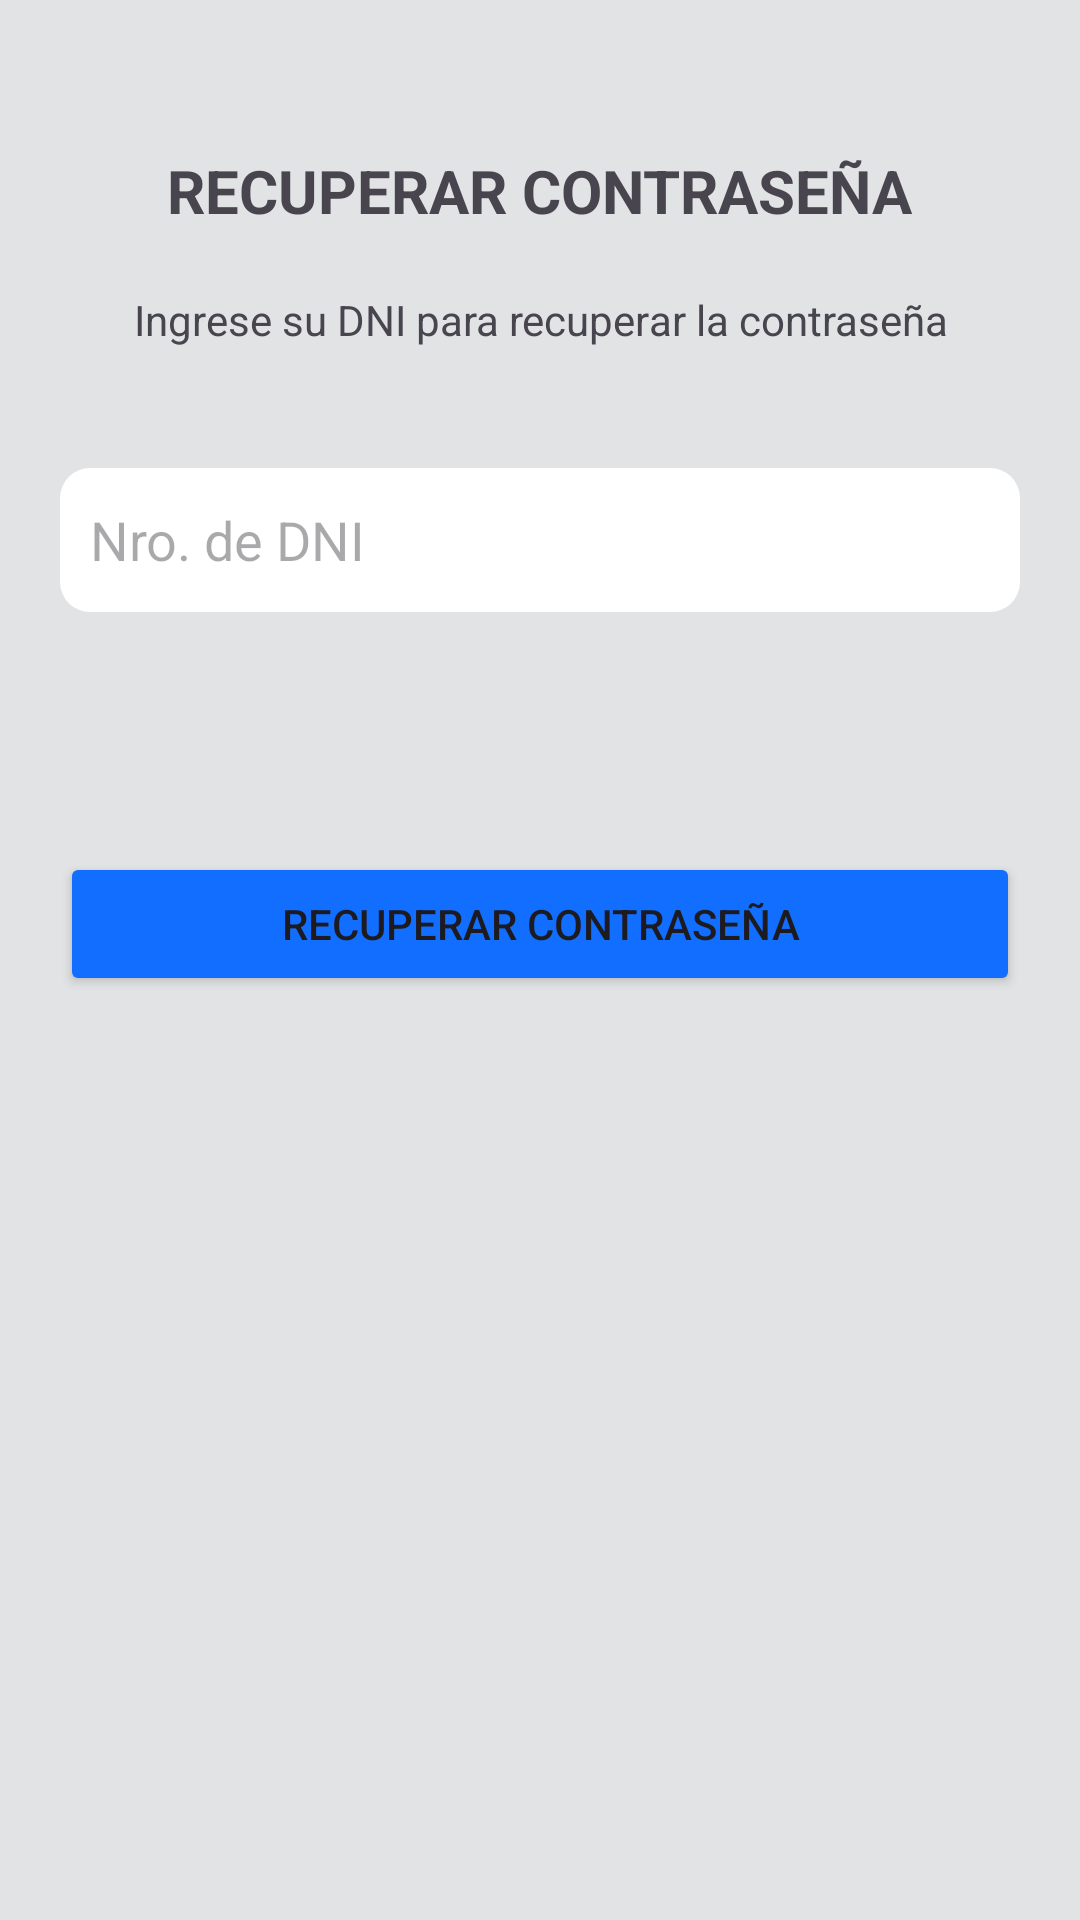

Write the Android layout XML for this screen, with the resource values it uses.
<!-- AndroidManifest.xml: application theme Theme.ClubDeportivoPrueba -->
<!-- res/layout/activity_recuperar_pass.xml -->
<?xml version="1.0" encoding="utf-8"?>
<LinearLayout xmlns:android="http://schemas.android.com/apk/res/android"
    xmlns:tools="http://schemas.android.com/tools"
    android:id="@+id/main"
    android:layout_width="match_parent"
    android:layout_height="match_parent"
    android:background="@color/material_dynamic_neutral90"
    android:orientation="vertical"
    tools:context=".CrearCuentaActivity">


    <ImageButton
        android:id="@+id/btnVolver"
        android:layout_width="wrap_content"
        android:layout_height="wrap_content"
        android:layout_margin="10dp"
        android:background="@null"
        android:contentDescription="@string/botonVolver"
        android:padding="15dp"
        android:src="@drawable/ic_chevron_left" />

    <LinearLayout
        android:layout_width="match_parent"
        android:layout_height="wrap_content"
        android:gravity="center"
        android:orientation="vertical"
        android:paddingHorizontal="20dp">

        <TextView
            android:layout_width="wrap_content"
            android:layout_height="wrap_content"
            android:text="@string/recuperarPass"
            android:textAlignment="center"
            android:textAllCaps="true"
            android:textSize="20sp"
            android:textStyle="bold" />

        <TextView
            android:layout_width="wrap_content"
            android:layout_height="wrap_content"
            android:layout_marginTop="20dp"
            android:text="@string/recuperarPassDescripcion"
            android:textAlignment="center" />

        <EditText
            android:layout_width="match_parent"
            android:layout_height="48dp"
            android:layout_marginTop="40dp"
            android:background="@drawable/borde_radius"
            android:hint="@string/hintDNI"
            android:paddingHorizontal="10dp" />

        <Button
            android:id="@+id/btnRecuperar"
            android:layout_width="match_parent"
            android:layout_height="wrap_content"
            android:layout_marginTop="80dp"
            android:backgroundTint="@color/bgLogin"
            android:text="@string/recuperarPass"
            android:textAllCaps="true" />


    </LinearLayout>


</LinearLayout>
<!-- resources referenced by this layout -->
<resources>
  <color name="bgLogin">#116EFE</color>
  <!-- drawable borde_radius (drawable) -->
  <?xml version="1.0" encoding="utf-8"?>
  <shape xmlns:android="http://schemas.android.com/apk/res/android"
      android:shape="rectangle">
      
      <solid android:color="@color/white"/>
  
      
      <corners android:radius=" 10dp"/>
  </shape>
  <string name="botonVolver">Botón volver</string>
  <string name="hintDNI">Nro. de DNI</string>
  <string name="recuperarPass">Recuperar contraseña</string>"
  <string name="recuperarPassDescripcion">Ingrese su DNI para recuperar la contraseña</string>
  <style name="Theme.ClubDeportivoPrueba" parent="Base.Theme.ClubDeportivoPrueba" />
  <color name="white">#FFFFFFFF</color>
  <style name="Base.Theme.ClubDeportivoPrueba" parent="Theme.Material3.DayNight.NoActionBar">
          
          
      </style>
</resources>
